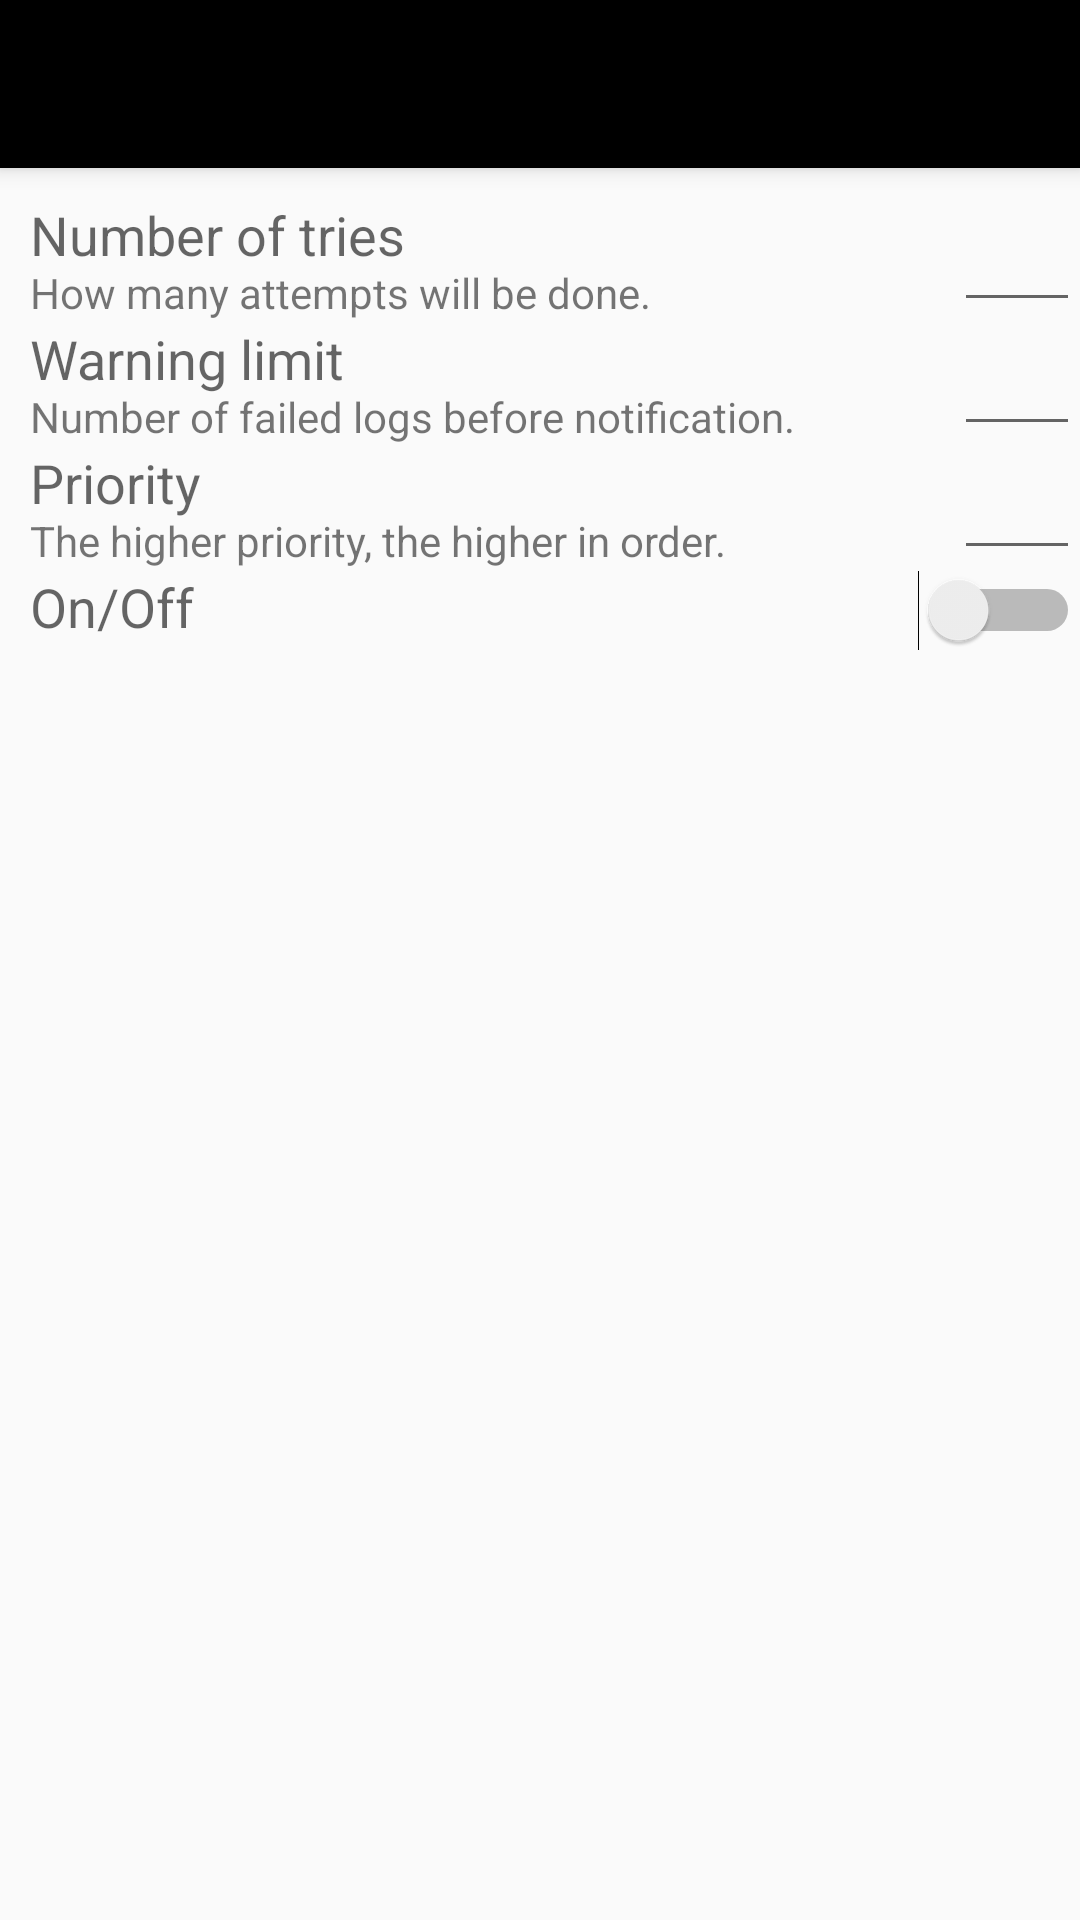

This screen was rendered from an Android layout file. Write that file and the resources it references.
<!-- AndroidManifest.xml: application theme AppTheme.NoActionBar -->
<!-- res/layout/activity_portcheck_options.xml -->
<?xml version="1.0" encoding="utf-8"?>
<LinearLayout xmlns:android="http://schemas.android.com/apk/res/android"
    android:orientation="vertical" android:layout_width="match_parent"
    android:layout_height="match_parent">

    <include layout="@layout/toolbar" />

    <LinearLayout
        android:layout_width="wrap_content"
        android:layout_height="wrap_content"
        android:paddingLeft="10sp"
        android:orientation="vertical">
        <include layout="@layout/basic_options"/>
    </LinearLayout>
</LinearLayout>
<!-- res/layout/toolbar.xml (included above) -->
<android.support.v7.widget.Toolbar xmlns:android="http://schemas.android.com/apk/res/android"
    android:id="@+id/toolbar"
    android:layout_width="match_parent"
    android:layout_height="?attr/actionBarSize"
    android:background="?attr/colorPrimary"
    android:elevation="4dp"
    android:theme="@style/AppTheme.Toolbar">
    <RelativeLayout
        android:layout_width="wrap_content"
        android:layout_height="wrap_content">
        <ImageView
            android:layout_height="wrap_content"
            android:layout_width="wrap_content"
            android:layout_alignParentLeft="true"
            android:id="@+id/logo"
            android:src="@drawable/logo"
            android:visibility="gone"/>
    </RelativeLayout>
</android.support.v7.widget.Toolbar>
<!-- res/layout/basic_options.xml (included above) -->
<?xml version="1.0" encoding="utf-8"?>
<LinearLayout xmlns:android="http://schemas.android.com/apk/res/android"
    android:layout_height="wrap_content"
    android:layout_width="wrap_content"
    android:orientation="vertical"
    android:paddingTop="10sp">

    <RelativeLayout
        android:layout_width="wrap_content"
        android:layout_height="wrap_content"
        android:orientation="horizontal">

        <TextView
            android:layout_width="wrap_content"
            android:layout_height="wrap_content"
            android:textAppearance="?android:attr/textAppearanceMedium"
            android:id="@+id/tries_title"
            android:text="@string/number_of_tries" />

        <TextView
            android:paddingTop="22sp"
            android:layout_width="wrap_content"
            android:layout_height="wrap_content"
            android:textAppearance="?android:attr/textAppearanceSmall"
            android:text="@string/number_of_tries_description"
            android:id="@+id/tries_desc" />

        <EditText
            android:layout_width="wrap_content"
            android:layout_height="wrap_content"
            android:inputType="number"
            android:ems="2"
            android:id="@+id/tries"
            android:layout_alignParentRight="true"
            android:imeOptions="actionDone" />
    </RelativeLayout>

    <RelativeLayout
        android:layout_width="wrap_content"
        android:layout_height="wrap_content"
        android:orientation="horizontal">

        <TextView
            android:layout_width="wrap_content"
            android:layout_height="wrap_content"
            android:textAppearance="?android:attr/textAppearanceMedium"
            android:text="@string/warning_limit" />

        <TextView
            android:paddingTop="22sp"
            android:layout_width="wrap_content"
            android:layout_height="wrap_content"
            android:textAppearance="?android:attr/textAppearanceSmall"
            android:text="@string/warning_limit_description" />

        <EditText
            android:layout_width="wrap_content"
            android:layout_height="wrap_content"
            android:inputType="number"
            android:ems="2"
            android:id="@+id/warning"
            android:layout_alignParentRight="true"
            android:imeOptions="actionDone" />
    </RelativeLayout>

    <RelativeLayout
        android:layout_width="wrap_content"
        android:layout_height="wrap_content"
        android:orientation="horizontal">

        <LinearLayout
            android:layout_width="match_parent"
            android:layout_height="wrap_content"></LinearLayout>

        <TextView
            android:layout_width="wrap_content"
            android:layout_height="wrap_content"
            android:textAppearance="?android:attr/textAppearanceMedium"
            android:text="@string/priority" />

        <TextView
            android:paddingTop="22sp"
            android:layout_width="wrap_content"
            android:layout_height="wrap_content"
            android:textAppearance="?android:attr/textAppearanceSmall"
            android:text="@string/priority_description" />

        <EditText
            android:layout_height="wrap_content"
            android:layout_width="wrap_content"
            android:inputType="number"
            android:ems="2"
            android:id="@+id/priority"
            android:layout_alignParentRight="true"
            android:imeOptions="actionDone" />
    </RelativeLayout>

    <RelativeLayout
        android:layout_width="wrap_content"
        android:layout_height="wrap_content"
        android:orientation="horizontal">

        <TextView
            android:layout_width="wrap_content"
            android:layout_height="wrap_content"
            android:textAppearance="?android:attr/textAppearanceMedium"
            android:text="@string/on_off"/>

        <Switch
            android:layout_width="wrap_content"
            android:layout_height="wrap_content"
            android:id="@+id/is_on"
            android:layout_alignParentRight="true"/>
    </RelativeLayout>
</LinearLayout>
<!-- resources referenced by this layout -->
<resources>
  <!-- drawable logo: png bitmap (drawable-hdpi, 11982 bytes) -->
  <string name="number_of_tries">Number of tries</string>
  <string name="number_of_tries_description">How many attempts will be done.</string>
  <string name="on_off">On/Off</string>
  <string name="priority">Priority</string>
  <string name="priority_description">The higher priority, the higher in order.</string>
  <string name="warning_limit">Warning limit</string>
  <string name="warning_limit_description">Number of failed logs before notification.</string>
  <style name="AppTheme.Toolbar" parent="ThemeOverlay.AppCompat.ActionBar">
          <item name="colorPrimary">@color/toolbarColor</item>
          <item name="android:textColorPrimary">@color/toolbarTextColorPrimary</item>
          <item name="android:textColorSecondary">@color/toolbarTextColorSecondary</item>
          <item name="android:textColor">@color/toolbarTextColorSecondary</item>
  
          <item name="android:colorBackground">@android:color/white</item>
          <item name="listChoiceBackgroundIndicator">@android:color/white</item>
      </style>
  <style name="AppTheme.NoActionBar">
          <item name="windowActionBar">false</item>
          <item name="windowNoTitle">true</item>
      </style>
  <color name="toolbarColor">#000000</color>
  <color name="toolbarTextColorPrimary">#ffffff</color>
  <color name="toolbarTextColorSecondary">#000000</color>
</resources>
